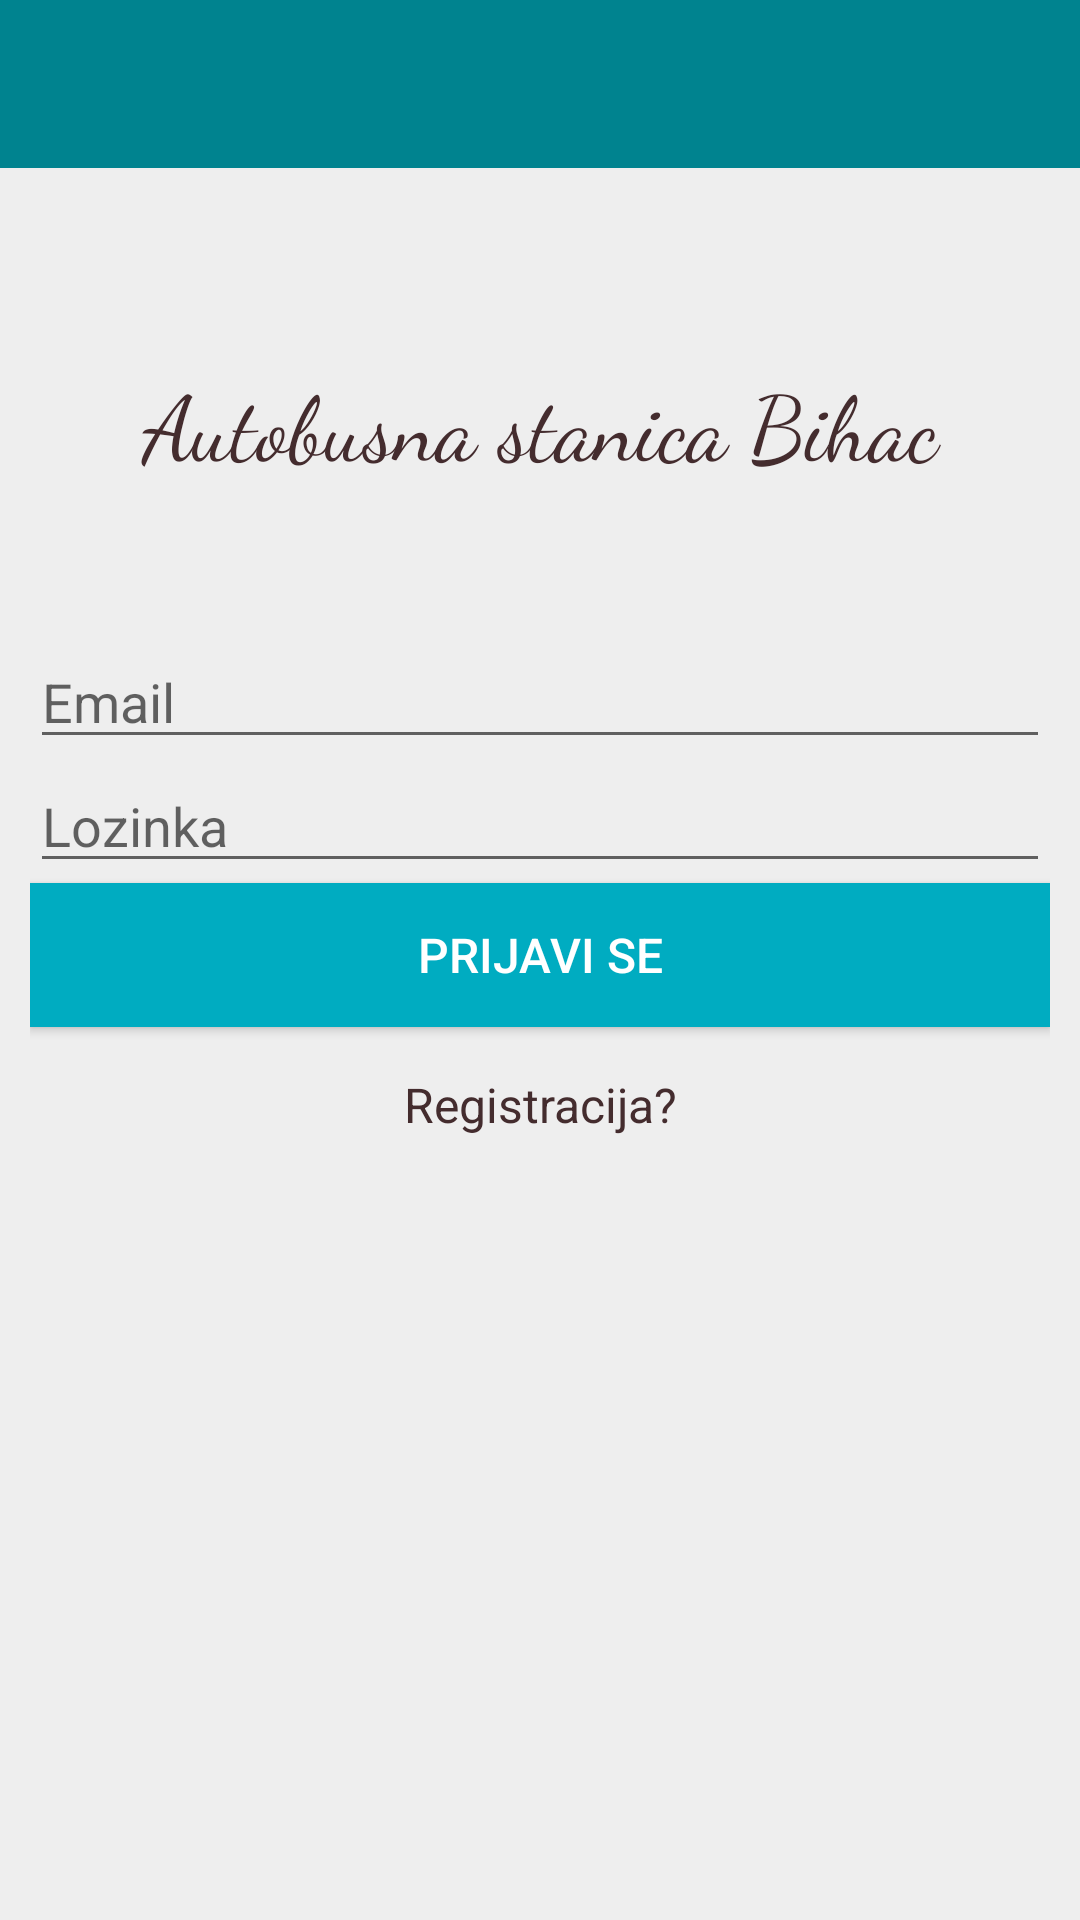

This screen was rendered from an Android layout file. Write that file and the resources it references.
<!-- AndroidManifest.xml: application theme AppTheme -->
<!-- res/layout/activity_login.xml -->
<?xml version="1.0" encoding="utf-8"?>
<RelativeLayout xmlns:android="http://schemas.android.com/apk/res/android"
    xmlns:app="http://schemas.android.com/apk/res-auto"
    xmlns:tools="http://schemas.android.com/tools"
    android:layout_width="match_parent"
    android:layout_height="match_parent"
    tools:context=".LoginActivity"
    android:background="#eeeeee"
    >

    <android.support.design.widget.AppBarLayout
        android:layout_width="match_parent"
        android:layout_height="?attr/actionBarSize">

        
            
            
            



        

    </android.support.design.widget.AppBarLayout>

    <RelativeLayout
        android:layout_width="match_parent"
        android:layout_height="wrap_content"
        android:padding="10dp"
        android:layout_marginTop="50dp">


    <TextView
        android:layout_width="match_parent"
        android:layout_height="wrap_content"
        android:text="Autobusna stanica Bihac"
        android:gravity="center"
        android:id="@+id/stanica"
        android:textSize="30sp"
        android:fontFamily="cursive"
        android:textColor="#442C2E"
        android:layout_marginTop="60sp"/>


    <EditText
        android:layout_width="match_parent"
        android:layout_height="wrap_content"
        android:hint="Email"
        android:id="@+id/email"
        android:textColor="#442c2e"
        android:inputType="textEmailAddress"
      android:layout_below="@+id/stanica"
        android:layout_marginTop="50dp"
     />
    <EditText
        android:layout_width="match_parent"
        android:layout_height="wrap_content"
        android:hint="Lozinka"
        android:id="@+id/lozinka"
        android:inputType="textPassword"
        android:textColor="#442c2e"
        android:layout_below="@+id/email"
        android:layout_centerInParent="true"
        />

    <Button
        android:layout_width="match_parent"
        android:layout_height="wrap_content"
        android:text="Prijavi se"
        android:layout_below="@+id/lozinka"
        android:background="#00acc1"
        android:textColor="@android:color/white"
        android:textSize="16sp"
        android:id="@+id/btnPrijava"/>

    <TextView
        android:layout_width="match_parent"
        android:layout_height="wrap_content"
        android:text="Registracija?"
        android:gravity="center"
        android:textSize="16sp"
        android:textColor="#442C2E"
        android:id="@+id/registracija"
        android:layout_marginTop="15dp"
        android:layout_below="@+id/btnPrijava"/>

    </RelativeLayout>



</RelativeLayout>
<!-- resources referenced by this layout -->
<resources>
  <style name="AppTheme" parent="Theme.AppCompat.Light.DarkActionBar">
          
          <item name="colorPrimary">@color/colorPrimary</item>
          <item name="colorPrimaryDark">@color/colorPrimaryDark</item>
          <item name="colorAccent">@color/colorAccent</item>
      </style>
  <color name="colorPrimary">#00838f</color>
  <color name="colorPrimaryDark">#006064</color>
  <color name="colorAccent">#D81B60</color>
</resources>
